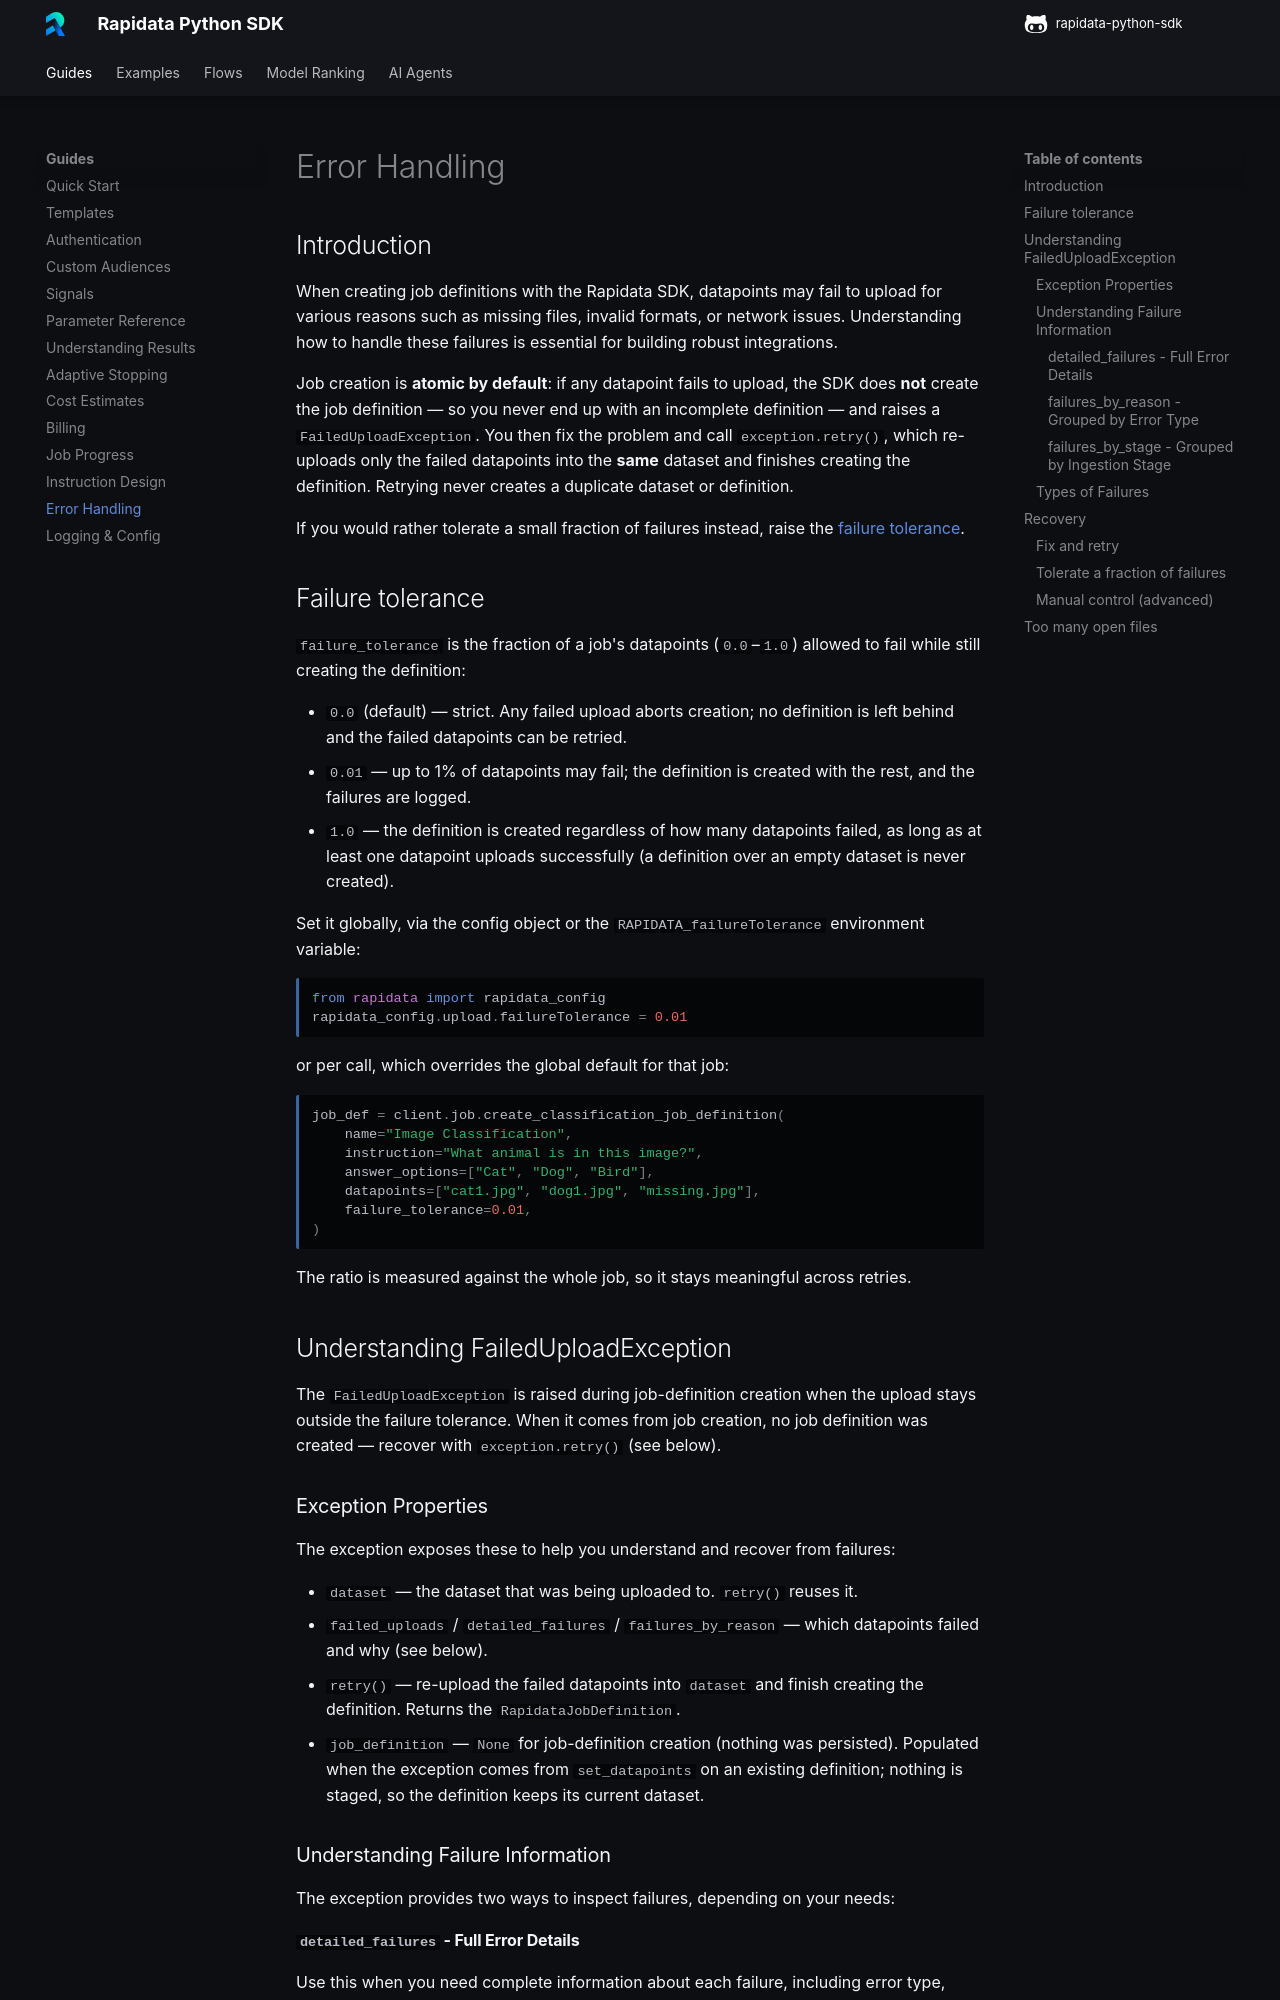

repository: RapidataAI/rapidata-python-sdk · page: error_handling/index.html · generator: mkdocs

# Error Handling

## Introduction

When creating job definitions with the Rapidata SDK, datapoints may fail to upload for various reasons such as missing files, invalid formats, or network issues. Understanding how to handle these failures is essential for building robust integrations.

Job creation is **atomic by default**: if any datapoint fails to upload, the SDK does **not** create the job definition — so you never end up with an incomplete definition — and raises a `FailedUploadException`. You then fix the problem and call `exception.retry()`, which re-uploads only the failed datapoints into the **same** dataset and finishes creating the definition. Retrying never creates a duplicate dataset or definition.

If you would rather tolerate a small fraction of failures instead, raise the [failure tolerance](#failure-tolerance).

## Failure tolerance

`failure_tolerance` is the fraction of a job's datapoints (`0.0`–`1.0`) allowed to fail while still creating the definition:

- `0.0` (default) — strict. Any failed upload aborts creation; no definition is left behind and the failed datapoints can be retried.
- `0.01` — up to 1% of datapoints may fail; the definition is created with the rest, and the failures are logged.
- `1.0` — the definition is created regardless of how many datapoints failed, as long as at least one datapoint uploads successfully (a definition over an empty dataset is never created).

Set it globally, via the config object or the `RAPIDATA_failureTolerance` environment variable:

```python
from rapidata import rapidata_config
rapidata_config.upload.failureTolerance = 0.01
```

or per call, which overrides the global default for that job:

```python
job_def = client.job.create_classification_job_definition(
    name="Image Classification",
    instruction="What animal is in this image?",
    answer_options=["Cat", "Dog", "Bird"],
    datapoints=["cat1.jpg", "dog1.jpg", "missing.jpg"],
    failure_tolerance=0.01,
)
```

The ratio is measured against the whole job, so it stays meaningful across retries.

## Understanding FailedUploadException

The `FailedUploadException` is raised during job-definition creation when the upload stays outside the failure tolerance. When it comes from job creation, no job definition was created — recover with `exception.retry()` (see below).

### Exception Properties

The exception exposes these to help you understand and recover from failures:

- `dataset` — the dataset that was being uploaded to. `retry()` reuses it.
- `failed_uploads` / `detailed_failures` / `failures_by_reason` — which datapoints failed and why (see below).
- `retry()` — re-upload the failed datapoints into `dataset` and finish creating the definition. Returns the `RapidataJobDefinition`.
- `job_definition` — `None` for job-definition creation (nothing was persisted). Populated when the exception comes from `set_datapoints` on an existing definition; nothing is staged, so the definition keeps its current dataset.

### Understanding Failure Information

The exception provides two ways to inspect failures, depending on your needs:
